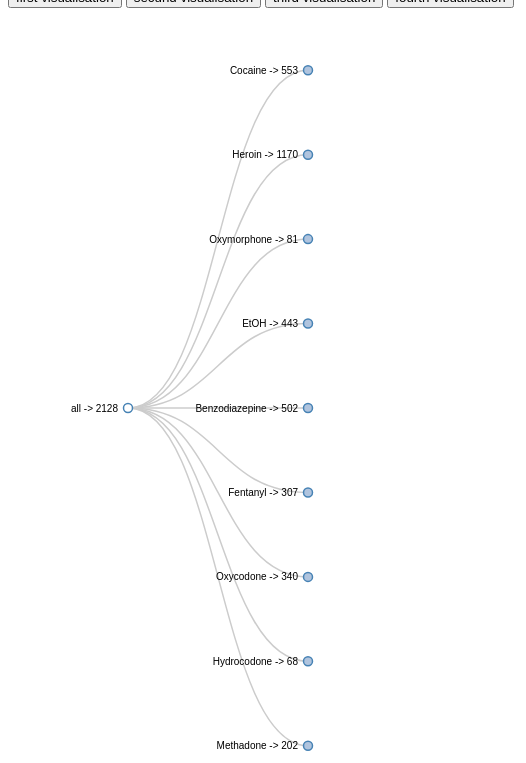
D3 v3 page, settled after 480 driven frames (8 s of simulated time); the page loaded 1 data file(s).



function redirect(i) {
	if(i==1){
		window.location="visu.html";
	}
	if(i==2){
		window.location="firstv.html";
	}
	if(i==3){
		window.location="sad.html";
	}
	if(i==4){
		window.location="sun.html";
	}
}

var margin = {top: 20, right: 120, bottom: 20, left: 120},
    width = 960 - margin.right - margin.left,
    height = 800 - margin.top - margin.bottom;

var i = 0,
    duration = 750,
    root;

var tree = d3.layout.tree()
    .size([height, width]);

var diagonal = d3.svg.diagonal()
    .projection(function(d) { return [d.y, d.x]; });

var svg = d3.select("body").append("svg")
    .attr("width", width + margin.right + margin.left)
    .attr("height", height + margin.top + margin.bottom)
  .append("g")
    .attr("transform", "translate(" + margin.left + "," + margin.top + ")");

d3.csv("Drug.csv",function(error, MyDataBase) {
  if (error) throw error;
  
  var MyTree ={"name" : "all" ,number : 0 ,"children" : []} ;
  var kinds = ["Heroin","Cocaine","Fentanyl","Oxycodone","Oxymorphone","EtOH","Hydrocodone","Benzodiazepine","Methadone"] ;
 // var CheckList = {"Heroin":0,"Cocaine":0,"Fentanyl":0,"Oxycodone":0,"Oxymorphone":0,"EtOH":0,"Hydrocodone":0,"Benzodiazepine":0,"Methadone":0};
  var CheckList = {"Heroin":{"Male" : 0 ,"Female" :0 },"Cocaine":{"Male" : 0 ,"Female" :0 },"Fentanyl":{"Male" : 0 ,"Female" :0 },"Oxycodone":{"Male" : 0 ,"Female" :0 },"Oxymorphone":{"Male" : 0 ,"Female" :0 },"EtOH":{"Male" : 0 ,"Female" :0 },"Hydrocodone":{"Male" : 0 ,"Female" :0 },"Benzodiazepine":{"Male" : 0 ,"Female" :0 },"Methadone":{"Male" : 0 ,"Female" :0 }};
   MyDataBase.forEach(function(d) {
     MyTree["number"] +=1 ;
	 kinds.forEach(function(kind) {
		if ( (d[kind] == 'y' || d[kind] == 'Y'  ) && (d.Sex=="Male" || d.Sex=="Female")) {
		
			if (CheckList[kind]["Male"] == 0 && CheckList[kind]["Female"] == 0 ){
				var new_Node = {"name": kind ,number:0, "children": [{"name" : d["Sex"] ,number :0} ]} ;
				MyTree["children"].push(new_Node);
				CheckList[kind][d["Sex"]] = 1 ;
			}
			else if (CheckList[kind][d["Sex"]] == 0 ) {
				var new_Node = {"name" : d["Sex"],number:0} ;
				MyTree["children"].forEach(function (dataa) {
					if (dataa["name"] == kind ) {
						 Node = dataa ;
					}
				});
				Node["children"].push(new_Node);
				Node["number"]+=1;
				CheckList[kind][d["Sex"]] += 1 ;
			} else {
			
				CheckList[kind][d["Sex"]] += 1 ;
			}
			
		}
	 });
   });
   
   MyTree["name"]  = MyTree["name"].concat(" -> ").concat(MyTree["number"]);
   MyTree.children.forEach(function(node) {
   console.log("----");   
   console.log(node);

	node.children.forEach(function(inner_node){
		console.log("->>");   
		console.log(inner_node);
		inner_node["number"] = CheckList[node["name"]][inner_node["name"]].toString();
		inner_node["name"]  = inner_node["number"].concat(inner_node["name"]);
	});
	node["number"] =  (CheckList[node["name"]]["Male"] + CheckList[node["name"]]["Female"]).toString();
	node["name"]  = node["name"].concat(" -> ").concat(node["number"]);
   });
  root = MyTree;
  root.x0 = height / 2;
  root.y0 = 0;

  

  
  function collapse(d) {
    if (d.children) {
      d._children = d.children;
      d._children.forEach(collapse);
      d.children = null;
    }
  }

  root.children.forEach(collapse);
  update(root);
});

d3.select(self.frameElement).style("height", "800px");

function update(source) {

  // Compute the new tree layout.
  var nodes = tree.nodes(root).reverse(),
      links = tree.links(nodes);

  // Normalize for fixed-depth.
  nodes.forEach(function(d) { d.y = d.depth * 180; });

  // Update the nodes…
  var node = svg.selectAll("g.node")
      .data(nodes, function(d) { return d.id || (d.id = ++i); });

  // Enter any new nodes at the parent's previous position.
  var nodeEnter = node.enter().append("g")
      .attr("class", "node")
      .attr("transform", function(d) { return "translate(" + source.y0 + "," + source.x0 + ")"; })
      .on("click", click);

  nodeEnter.append("circle")
      .attr("r", 1e-6)
      .style("fill", function(d) { return d._children ? "lightsteelblue" : "#fff"; });

  nodeEnter.append("text")
      .attr("x", function(d) { return d.children || d._children ? -10 : 10; })
      .attr("dy", ".35em")
      .attr("text-anchor", function(d) { return d.children || d._children ? "end" : "start"; })
      .text(function(d) { return d.name; })
      .style("fill-opacity", 1e-6);

  // Transition nodes to their new position.
  var nodeUpdate = node.transition()
      .duration(duration)
      .attr("transform", function(d) { return "translate(" + d.y + "," + d.x + ")"; });

  nodeUpdate.select("circle")
      .attr("r", 4.5)
      .style("fill", function(d) { return d._children ? "lightsteelblue" : "#fff"; });

  nodeUpdate.select("text")
      .style("fill-opacity", 1);

  // Transition exiting nodes to the parent's new position.
  var nodeExit = node.exit().transition()
      .duration(duration)
      .attr("transform", function(d) { return "translate(" + source.y + "," + source.x + ")"; })
      .remove();

  nodeExit.select("circle")
      .attr("r", 1e-6);

  nodeExit.select("text")
      .style("fill-opacity", 1e-6);

  // Update the links…
  var link = svg.selectAll("path.link")
      .data(links, function(d) { return d.target.id; });

  // Enter any new links at the parent's previous position.
  link.enter().insert("path", "g")
      .attr("class", "link")
      .attr("d", function(d) {
        var o = {x: source.x0, y: source.y0};
        return diagonal({source: o, target: o});
      });

  // Transition links to their new position.
  link.transition()
      .duration(duration)
      .attr("d", diagonal);

  // Transition exiting nodes to the parent's new position.
  link.exit().transition()
      .duration(duration)
      .attr("d", function(d) {
        var o = {x: source.x, y: source.y};
        return diagonal({source: o, target: o});
      })
      .remove();

  // Stash the old positions for transition.
  nodes.forEach(function(d) {
    d.x0 = d.x;
    d.y0 = d.y;
  });
}

// Toggle children on click.
function click(d) {
  if (d.children) {
    d._children = d.children;
    d.children = null;
  } else {
    d.children = d._children;
    d._children = null;
  }
  update(d);
}



### data: Drug.csv
CaseNumber, Date, Sex, Race, Age, Residence City, Residence State, Residence County, Death City, Death State, Death County, Location, InjuryPlace, ImmediateCauseA, Heroin, Cocaine, Fentanyl, Oxycodone, Oxymorphone, EtOH, Hydrocodone, Benzodiazepine, Methadone, Amphet
14-9876, 06/28/2014, , , , , , , , , , , , Acute fent, hydrocod, benzodiazepine, , , Y, , , , Y, Y, , 
12-7789, 05/29/2012, Male, Black, 37, Stamford, , FAIRFIELD, , , , Residence, Residence, Cocaine Toxicity, , Y, , , , , , , , 
15-13195, 08/14/2015, Female, White, 37, Hanover, CT, NEW LONDON, Hanover, CT, NEW LONDON, Residence, Residence, Acute heroin intoxication, Y, , , , , , , , , 
12-749, 01/14/2012, Male, White, 23, Norwich, , NEW LONDON, Norwich, , NEW LONDON, Residence, Unknown, Multiple Drug Toxicity, , Y, , , Y, Y, , , , 
15-4649, 03/14/2015, Male, White, 38, Waterbury, CT, NEW HAVEN, Waterbury, CT, NEW HAVEN, Hospital, Residence, Intoxication due to the Combined Effects…, Y, , , , , , , Y, , 
15-11227, 07/08/2015, Male, White, 57, Waterbury, CT, NEW HAVEN, Waterbury, CT, NEW HAVEN, Residence, Residence, Acute intoxication from the combined eff…, Y, , Y, , , , , Y, , 
14-651, 01/12/2014, Female, White, 29, New Haven, , , New Haven, , , Residence, Residence, Acute Heroin and Fentanyl Toxicities, Y, , Y, , , , , , , 
15-15653, 09/30/2015, Male, White, 24, Durham, CT, MIDDLESEX, Durham, CT, MIDDLESEX, Residence, Residence, Acute Intoxication due to the Combined E…, Y, , Y, , , , , Y, , 
15-11020, 07/05/2015, Male, White, 44, Brookfield, CT, FAIRFIELD, Brookfield, CT, FAIRFIELD, Residence, Residence, Acute Intoxication due to the Combined E…, Y, , Y, , , Y, , Y, , 
13-16739, 11/16/2013, Female, White, 44, Waterbury, , NEW HAVEN, Waterbury, , NEW HAVEN, Residence, Residence, Heroin Intoxication, Y, , , , , , , , , 
12-12986, 09/14/2012, Female, Black, 46, New Haven, , NEW HAVEN, New Haven, , NEW HAVEN, Residence, Residence, Multiple Drug Toxicity, , , , Y, , , Y, Y, , 
15-5964, 04/04/2015, Male, Hispanic, White, 35, East Hartford, CT, HARTFORD, East Hartford, CT, , Residence, Residence, Intoxication due to the Combined Effects…, Y, , , , , , , , , 
13-18829, 12/24/2013, Male, Hispanic, White, 51, Bridgeport, , FAIRFIELD, Bridgeport, , FAIRFIELD, Residence, Residence, Acute Intoxication due to the Combined E…, , Y, Y, , , , , , , 
13-18631, 12/21/2013, Female, Black, 46, Bridgeport, , FAIRFIELD, Bridgeport, , FAIRFIELD, Hospital, Residence, Acute Intoxicatiaon due to the Combined …, , Y, Y, , , , , , , 
13-4916, 03/26/2013, Male, White, 32, West Hartford, , HARTFORD, Hartford, , HARTFORD, Hospital, Residence, Oxycodone Intoxication, , , , Y, , , , , , 
15-13536, 08/20/2015, Male, Black, 63, New Haven, CT, NEW HAVEN, New Haven, CT, NEW HAVEN, Residence, Residence, Liver Failure due to cirrhosis due to ch…, Y, , , , , , , , , 
13-14790, 10/11/2013, Male, White, 33, Stratford, , FAIRFIELD, Bridgeport, , FAIRFIELD, Hospital, Residence, Methadone Intoxication, , , , , , , , , Y, 
15-7523, 05/02/2015, Female, Black, 43, New Britain, CT, HARTFORD, New Britain, CT, HARTFORD, Hospital, Store or Shopping Area, Intoxication due to the Combined Effects…, , , , , , , , Y, Y, 
12-15184, 10/29/2012, Male, White, 39, East Hampton, , MIDDLESEX, East Hampton, , MIDDLESEX, Residence, Residence, Cocaine Toxicity, , Y, , , , , , , , 
14-5669, 04/09/2014, Female, White, 53, Danbury, , , Danbury, , FAIRFIELD, Hospital, Residence, Cocaine Intoxication, , Y, , , , , , , , 
12-17147, 12/05/2012, Female, White, 48, Torrington, , LITCHFIELD, Torrington, , LITCHFIELD, Residence, Residence, Heroin Toxicity, Y, , , , , , , , , 
13-14878, 10/14/2013, Male, Hispanic, White, 34, New Britain, , HARTFORD, New Britain, , HARTFORD, Residence, Residence, Acute Cocaine and Morphine Toxicities, Y, Y, , , , , , , , 
12-11723, 08/20/2012, Female, White, 54, Middletown, , MIDDLESEX, Middletown, , MIDDLESEX, Hospital, Residence, Heroin Toxicity, Y, , , , , , , , , 
13-3710, 03/04/2013, Male, White, 50, Waterford, , NEW LONDON, Waterford, , NEW LONDON, Residence, Residence, Cocaine and Heroin Intoxication, Y, Y, , , , , , , , 
15-5695, 03/31/2015, Male, Hispanic, White, 36, New Haven, CT, NEW HAVEN, New Haven, CT, NEW HAVEN, Hospital, Residence, Cocaine and Phencyclidine Intoxication, Y, , , , , , , , , 
14-5481, 04/07/2014, Male, White, 28, Waterbury, , , Waterbury, , NEW HAVEN, Hospital, Residence, Asthma, Y, , , , , , , , , 
13-13763, 09/21/2013, Female, White, 53, Newtown, , FAIRFIELD, Newtown, , FAIRFIELD, Residence, Residence, Acute Intoxication of Alprazolam, Hydrom…, , , , , , , Y, Y, , 
15-7152, 04/25/2015, Female, White, 47, Norwich, CT, NEW LONDON, Norwich, CT, NEW LONDON, Hospital, Residence, Acute intoxication due to the combined e…, Y, , , , , , , , Y, 
13-8642, 06/07/2013, Male, White, 24, Hartford, , HARTFORD, Hartford, , HARTFORD, Residence, Residence, Opiate Toxicity, Y, , , , , , , , , 
14-9894, 06/28/2014, Female, White, 35, New Britain, , , New Britain, , HARTFORD, Residence, Residence, Acute intoxication due to the combined e…, Y, , Y, , , Y, , , , 
15-9760, 06/12/2015, Female, White, 51, Hartford, CT, HARTFORD, Hartford, CT, HARTFORD, Residence, Residence, Cocaine and Heroin Intoxication, Y, Y, , , , , , , , 
12-14640, 10/18/2012, Male, White, 19, Sudbury, , MIDDLESEX, Bridgeport, , FAIRFIELD, Other, Other, Multiple Drug Toxicity, Y, , , , , , , Y, , 
14-15582, 10/18/2014, Male, White, 50, Norwich, , , Norwich, , NEW LONDON, Hospital, Residence, Intoxication due to the combined effects…, Y, Y, , , , Y, , , , 
15-8997, 05/28/2015, Female, White, 59, Milford, CT, NEW HAVEN, Milford, CT, NEW HAVEN, Residence, Residence, Heroin and Fentanyl Intoxication, Y, , Y, , , , , , , 
12-16527, 11/24/2012, Male, White, 20, Wallingford, , NEW HAVEN, Wallingford, , NEW HAVEN, Residence, Residence, Heroin and Cocaine Toxicities, Y, Y, , , , , , , , 
14-6777, 04/28/2014, Male, Hispanic, White, 44, Waterbury, , , Waterbury, , NEW HAVEN, Hospital, Other, Intoxication due to the Combined Effects…, Y, Y, , , , Y, , , , 
… [head cut at 6 KiB]